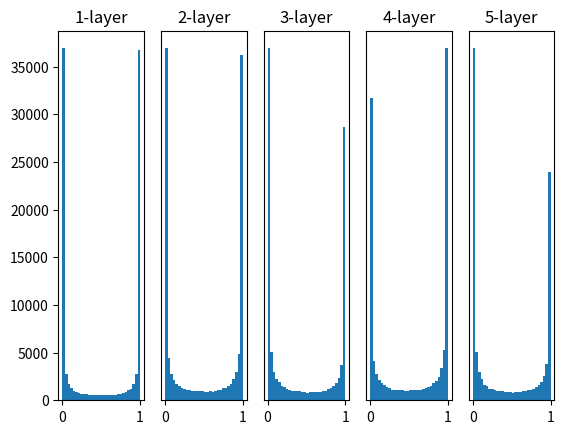

Write the Python code that produced this figure.
import numpy as np
import matplotlib.pyplot as plt

def sigmoid(x):
    return 1 / (1 + np.exp(-x))

input_data = np.random.randn(1000, 100)  # 1000개의 데이터
node_num = 100  # 각 은닉층의 노드(뉴런) 수
hidden_layer_size = 5  # 은닉층이 5개
activations = {}  # 이곳에 활성화 결과를 저장
x = input_data
for i in range(hidden_layer_size):
    if i != 0:
        x = activations[i-1]
    w = np.random.randn(node_num, node_num) * 1
    # w = np.random.randn(node_num, node_num) * 0.01
    # w = np.random.randn(node_num, node_num) * np.sqrt(1.0 / node_num)
    # w = np.random.randn(node_num, node_num) * np.sqrt(2.0 / node_num)
    
    a = np.dot(x, w)
    z = sigmoid(a)

    activations[i] = z
    
for i, a in activations.items():
    plt.subplot(1, len(activations), i+1)
    plt.title(str(i+1) + "-layer")
    if i != 0: plt.yticks([], [])
    # plt.xlim(0.1, 1)
    # plt.ylim(0, 7000)
    plt.hist(a.flatten(), 30, range=(0,1))
plt.show()
